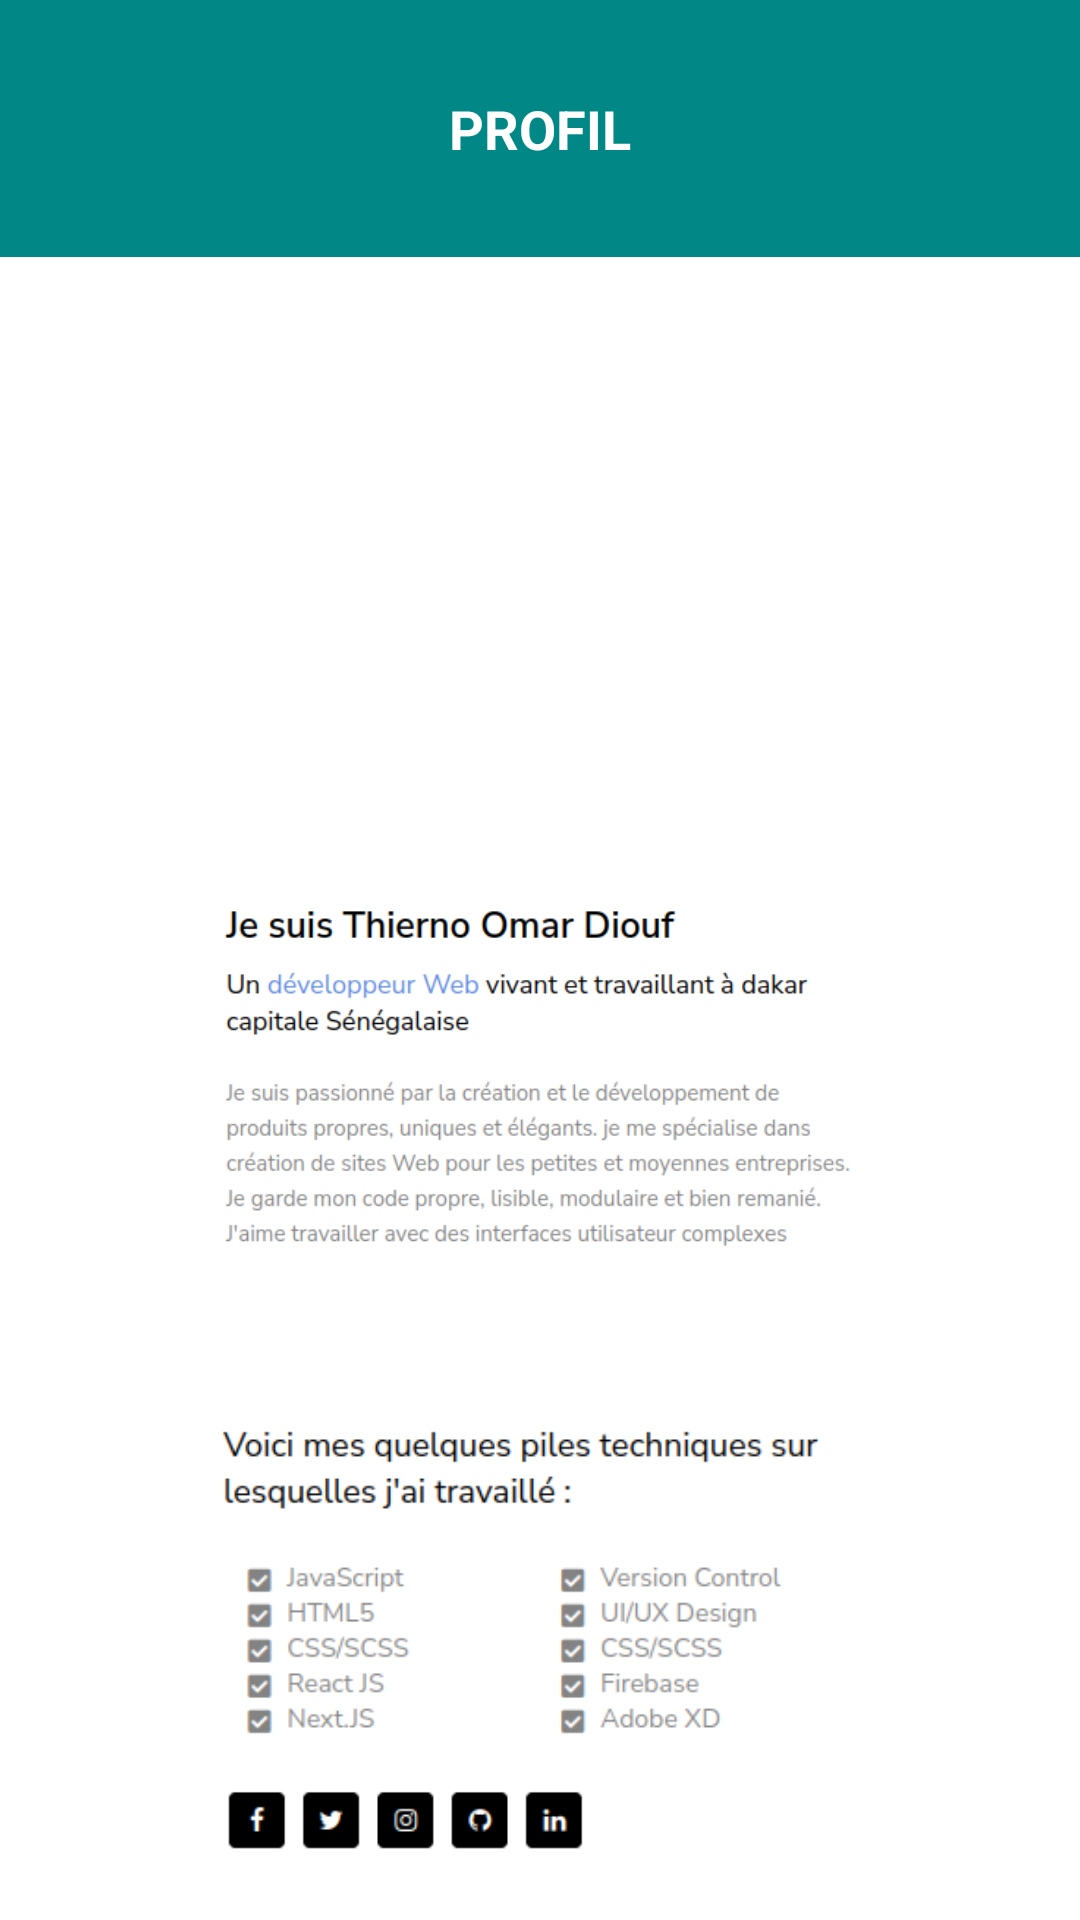

Layout XML and referenced resources for this Android screen:
<!-- AndroidManifest.xml: application theme Theme.PorfolioThierno -->
<!-- res/layout/activity_profil.xml -->
<?xml version="1.0" encoding="utf-8"?>
<LinearLayout xmlns:android="http://schemas.android.com/apk/res/android"
    xmlns:app="http://schemas.android.com/apk/res-auto"
    xmlns:tools="http://schemas.android.com/tools"
    android:layout_width="match_parent"
    android:layout_height="match_parent"
    android:orientation="vertical"
    android:padding="0dp"
    tools:context=".ProfilActivity">

    <TextView
        android:id="@+id/profil_title"
        android:layout_width="match_parent"
        android:layout_height="0dp"
        android:layout_margin="0dp"
        android:layout_weight="1"
        android:background="@color/teal_700"
        android:gravity="center"
        android:textColor="@color/white"
        android:textSize="18sp"
        android:textStyle="bold"
        android:visibility="visible"
        android:text="PROFIL"/>

    <ImageView
        android:id="@+id/profile_image1"
        android:layout_width="wrap_content"
        android:layout_height="0dp"
        android:layout_gravity="center_horizontal"
        android:layout_margin="4dp"
        android:layout_weight="2"
        android:padding="32dp"
        android:scaleType="centerCrop"
        android:src="@drawable/me"/>

    <ImageView
        android:id="@+id/profile_image2"
        android:layout_width="wrap_content"
        android:layout_height="0dp"
        android:layout_gravity="center_horizontal"
        android:layout_margin="8dp"
        android:layout_weight="2"
        android:padding="64dp"
        android:scaleType="centerCrop"
        android:src="@drawable/thierno"/>


    <ImageView
        android:id="@+id/profile_image3"
        android:layout_width="wrap_content"
        android:layout_height="0dp"
        android:layout_gravity="center_horizontal"
        android:layout_margin="8dp"
        android:layout_weight="2"
        android:padding="64dp"
        android:scaleType="centerCrop"
        android:src="@drawable/langage"/>

</LinearLayout>
<!-- resources referenced by this layout -->
<resources>
  <!-- drawable langage: png bitmap (drawable, 23310 bytes) -->
  <!-- drawable thierno: png bitmap (drawable, 43060 bytes) -->
  <style name="Theme.PorfolioThierno" parent="Theme.MaterialComponents.DayNight.DarkActionBar">
          
          <item name="colorPrimary">@color/purple_500</item>
          <item name="colorPrimaryVariant">@color/purple_700</item>
          <item name="colorOnPrimary">@color/white</item>
          
          <item name="colorSecondary">@color/teal_200</item>
          <item name="colorSecondaryVariant">@color/teal_700</item>
          <item name="colorOnSecondary">@color/black</item>
          
          <item name="android:statusBarColor" tools:targetApi="l">?attr/colorPrimaryVariant</item>
          
      </style>
  <!-- not gathered from this repository: default colours our renderer supplied (Android Studio template values) -->
  <color name="purple_500">#FF6200EE</color>
  <color name="purple_700">#FF3700B3</color>
  <color name="teal_200">#FF03DAC5</color>
  <color name="teal_700">#FF018786</color>
  <color name="black">#FF000000</color>
  <color name="white">#FFFFFFFF</color>
</resources>
